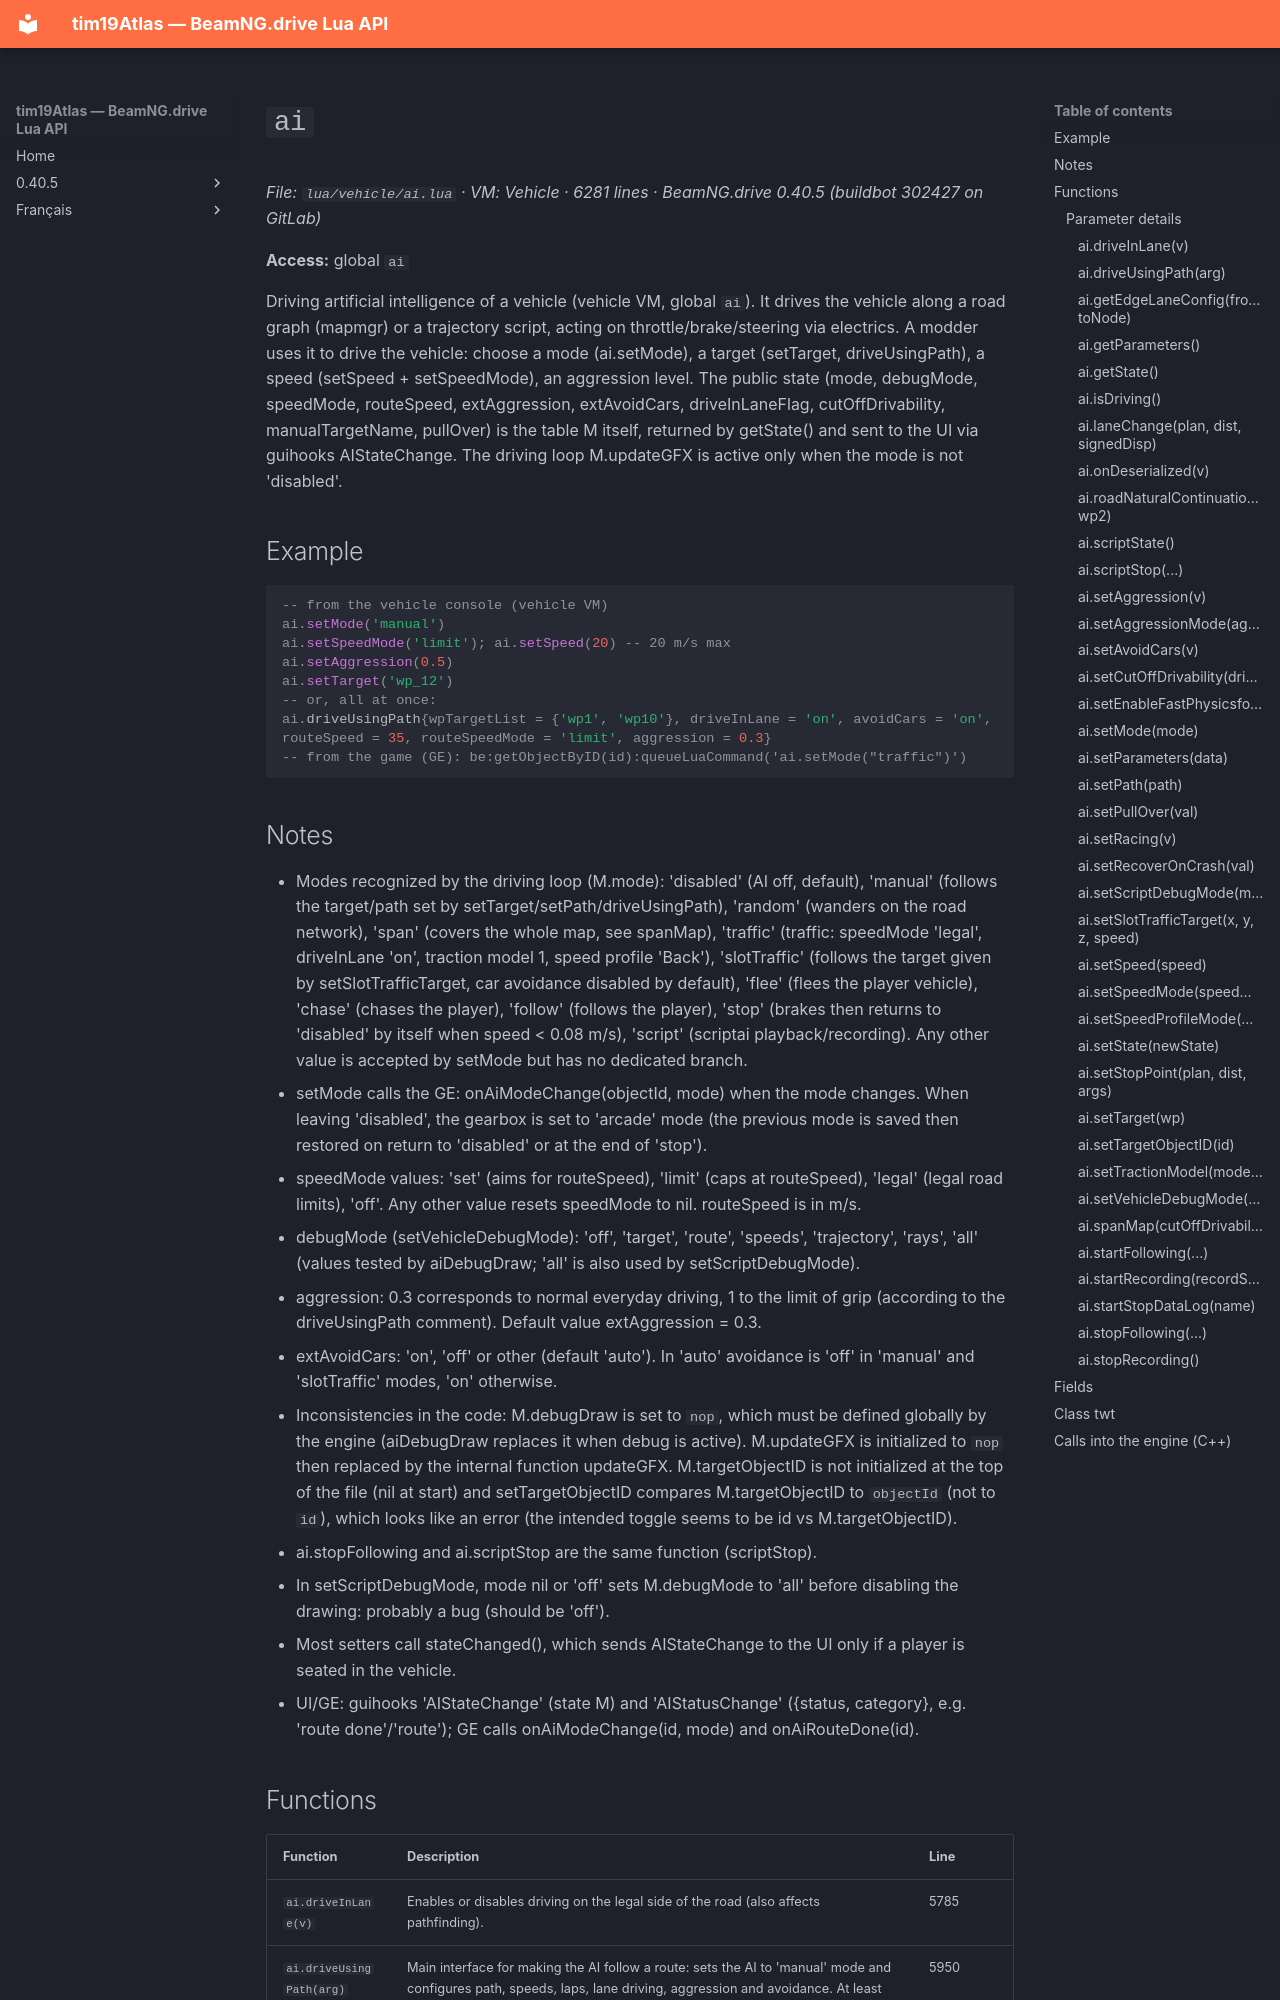

repository: Tim0219800/beamng-lua-atlas · page: 0.40.5/vehicle/ai.html · generator: mkdocs

# `ai`

*File: `lua/vehicle/ai.lua` · VM: Vehicle · 6281 lines · BeamNG.drive 0.40.5 (buildbot 302427 on GitLab)*

**Access:** global `ai`

Driving artificial intelligence of a vehicle (vehicle VM, global `ai`). It drives the vehicle along a road graph (mapmgr) or a trajectory script, acting on throttle/brake/steering via electrics. A modder uses it to drive the vehicle: choose a mode (ai.setMode), a target (setTarget, driveUsingPath), a speed (setSpeed + setSpeedMode), an aggression level. The public state (mode, debugMode, speedMode, routeSpeed, extAggression, extAvoidCars, driveInLaneFlag, cutOffDrivability, manualTargetName, pullOver) is the table M itself, returned by getState() and sent to the UI via guihooks AIStateChange. The driving loop M.updateGFX is active only when the mode is not 'disabled'.

## Example

```lua
-- from the vehicle console (vehicle VM)
ai.setMode('manual')
ai.setSpeedMode('limit'); ai.setSpeed(20) -- 20 m/s max
ai.setAggression(0.5)
ai.setTarget('wp_12')
-- or, all at once:
ai.driveUsingPath{wpTargetList = {'wp1', 'wp10'}, driveInLane = 'on', avoidCars = 'on', routeSpeed = 35, routeSpeedMode = 'limit', aggression = 0.3}
-- from the game (GE): be:getObjectByID(id):queueLuaCommand('ai.setMode("traffic")')
```
